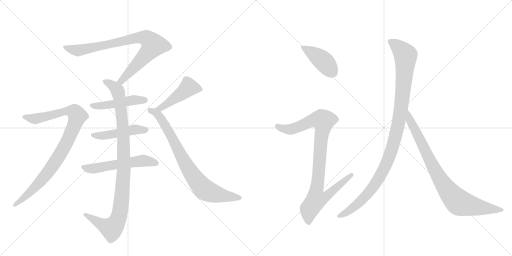
t = 0.00 s
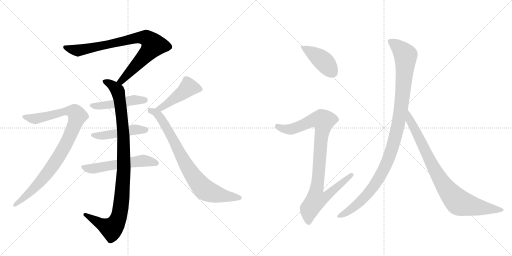
t = 2.03 s
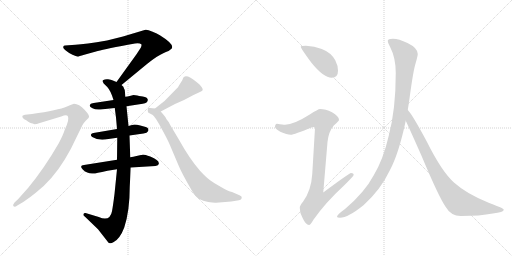
t = 4.05 s
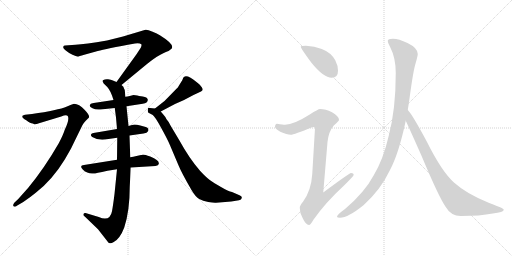
t = 6.08 s
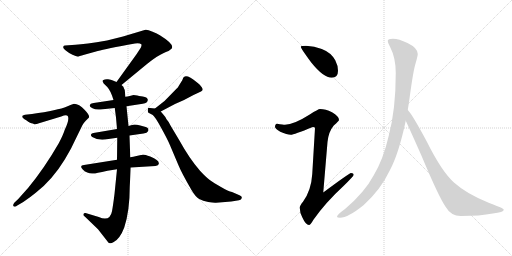
t = 8.11 s
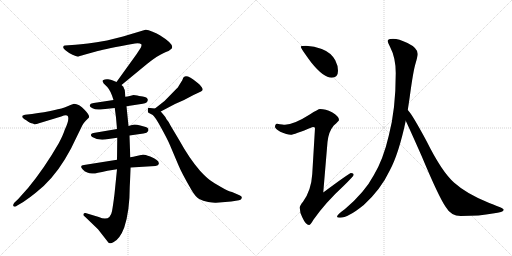
t = 10.13 s

The animated SVG that drew these frames (rendered in a browser with its animation timeline set to each time). Animation: 12 CSS @keyframes rules; one cycle of 10.13 s.

<svg version="1.1" viewBox="0 0 2048 1024" xmlns="http://www.w3.org/2000/svg">
  <g stroke="lightgray" stroke-dasharray="1,1" stroke-width="1" transform="scale(4, 4)">
    <line x1="0" y1="0" x2="256" y2="256"></line>
    <line x1="256" y1="0" x2="0" y2="256"></line>
    <line x1="128" y1="0" x2="128" y2="256"></line>
    <line x1="0" y1="128" x2="256" y2="128"></line>
    <line x1="256" y1="0" x2="512" y2="256"></line>
    <line x1="512" y1="0" x2="256" y2="256"></line>
    <line x1="384" y1="0" x2="384" y2="256"></line>
    <line x1="256" y1="128" x2="512" y2="128"></line>
  </g>
<g transform="scale(1, -1) translate(0, -850)">
   <style type="text/css">
    @keyframes keyframes0 {
      from {
       stroke: black;
       stroke-dashoffset: 831;
       stroke-width: 128;
       }
       73% {
       animation-timing-function: step-end;
       stroke: black;
       stroke-dashoffset: 0;
       stroke-width: 128;
       }
       to {
       stroke: black;
       stroke-width: 1024;
       }
       }
       #make-me-a-hanzi-animation-0 {
         animation: keyframes0 0.926270s both;
         animation-delay: 0.000000s;
         animation-timing-function: linear;
       }
    @keyframes keyframes1 {
      from {
       stroke: black;
       stroke-dashoffset: 1001;
       stroke-width: 128;
       }
       77% {
       animation-timing-function: step-end;
       stroke: black;
       stroke-dashoffset: 0;
       stroke-width: 128;
       }
       to {
       stroke: black;
       stroke-width: 1024;
       }
       }
       #make-me-a-hanzi-animation-1 {
         animation: keyframes1 1.064616s both;
         animation-delay: 0.926270s;
         animation-timing-function: linear;
       }
    @keyframes keyframes2 {
      from {
       stroke: black;
       stroke-dashoffset: 469;
       stroke-width: 128;
       }
       60% {
       animation-timing-function: step-end;
       stroke: black;
       stroke-dashoffset: 0;
       stroke-width: 128;
       }
       to {
       stroke: black;
       stroke-width: 1024;
       }
       }
       #make-me-a-hanzi-animation-2 {
         animation: keyframes2 0.631673s both;
         animation-delay: 1.990885s;
         animation-timing-function: linear;
       }
    @keyframes keyframes3 {
      from {
       stroke: black;
       stroke-dashoffset: 470;
       stroke-width: 128;
       }
       60% {
       animation-timing-function: step-end;
       stroke: black;
       stroke-dashoffset: 0;
       stroke-width: 128;
       }
       to {
       stroke: black;
       stroke-width: 1024;
       }
       }
       #make-me-a-hanzi-animation-3 {
         animation: keyframes3 0.632487s both;
         animation-delay: 2.622559s;
         animation-timing-function: linear;
       }
    @keyframes keyframes4 {
      from {
       stroke: black;
       stroke-dashoffset: 550;
       stroke-width: 128;
       }
       64% {
       animation-timing-function: step-end;
       stroke: black;
       stroke-dashoffset: 0;
       stroke-width: 128;
       }
       to {
       stroke: black;
       stroke-width: 1024;
       }
       }
       #make-me-a-hanzi-animation-4 {
         animation: keyframes4 0.697591s both;
         animation-delay: 3.255046s;
         animation-timing-function: linear;
       }
    @keyframes keyframes5 {
      from {
       stroke: black;
       stroke-dashoffset: 922;
       stroke-width: 128;
       }
       75% {
       animation-timing-function: step-end;
       stroke: black;
       stroke-dashoffset: 0;
       stroke-width: 128;
       }
       to {
       stroke: black;
       stroke-width: 1024;
       }
       }
       #make-me-a-hanzi-animation-5 {
         animation: keyframes5 1.000326s both;
         animation-delay: 3.952637s;
         animation-timing-function: linear;
       }
    @keyframes keyframes6 {
      from {
       stroke: black;
       stroke-dashoffset: 459;
       stroke-width: 128;
       }
       60% {
       animation-timing-function: step-end;
       stroke: black;
       stroke-dashoffset: 0;
       stroke-width: 128;
       }
       to {
       stroke: black;
       stroke-width: 1024;
       }
       }
       #make-me-a-hanzi-animation-6 {
         animation: keyframes6 0.623535s both;
         animation-delay: 4.952962s;
         animation-timing-function: linear;
       }
    @keyframes keyframes7 {
      from {
       stroke: black;
       stroke-dashoffset: 794;
       stroke-width: 128;
       }
       72% {
       animation-timing-function: step-end;
       stroke: black;
       stroke-dashoffset: 0;
       stroke-width: 128;
       }
       to {
       stroke: black;
       stroke-width: 1024;
       }
       }
       #make-me-a-hanzi-animation-7 {
         animation: keyframes7 0.896159s both;
         animation-delay: 5.576497s;
         animation-timing-function: linear;
       }
    @keyframes keyframes8 {
      from {
       stroke: black;
       stroke-dashoffset: 416;
       stroke-width: 128;
       }
       58% {
       animation-timing-function: step-end;
       stroke: black;
       stroke-dashoffset: 0;
       stroke-width: 128;
       }
       to {
       stroke: black;
       stroke-width: 1024;
       }
       }
       #make-me-a-hanzi-animation-8 {
         animation: keyframes8 0.588542s both;
         animation-delay: 6.472656s;
         animation-timing-function: linear;
       }
    @keyframes keyframes9 {
      from {
       stroke: black;
       stroke-dashoffset: 936;
       stroke-width: 128;
       }
       75% {
       animation-timing-function: step-end;
       stroke: black;
       stroke-dashoffset: 0;
       stroke-width: 128;
       }
       to {
       stroke: black;
       stroke-width: 1024;
       }
       }
       #make-me-a-hanzi-animation-9 {
         animation: keyframes9 1.011719s both;
         animation-delay: 7.061198s;
         animation-timing-function: linear;
       }
    @keyframes keyframes10 {
      from {
       stroke: black;
       stroke-dashoffset: 1070;
       stroke-width: 128;
       }
       78% {
       animation-timing-function: step-end;
       stroke: black;
       stroke-dashoffset: 0;
       stroke-width: 128;
       }
       to {
       stroke: black;
       stroke-width: 1024;
       }
       }
       #make-me-a-hanzi-animation-10 {
         animation: keyframes10 1.120768s both;
         animation-delay: 8.072917s;
         animation-timing-function: linear;
       }
    @keyframes keyframes11 {
      from {
       stroke: black;
       stroke-dashoffset: 848;
       stroke-width: 128;
       }
       73% {
       animation-timing-function: step-end;
       stroke: black;
       stroke-dashoffset: 0;
       stroke-width: 128;
       }
       to {
       stroke: black;
       stroke-width: 1024;
       }
       }
       #make-me-a-hanzi-animation-11 {
         animation: keyframes11 0.940104s both;
         animation-delay: 9.193685s;
         animation-timing-function: linear;
       }
</style>
<path d="M 486 510 L 588 594 Q 630 628 655 638 Q 680 648 682 652 Q 707 667 641 708 Q 629 717 608 724 Q 591 732 582 731 L 492 704 L 428 688 Q 339 673 302 671 L 260 668 Q 255 668 253 663 Q 251 658 263 648 Q 276 637 290 631 Q 305 624 310 624 Q 315 624 337 631 L 391 646 Q 422 655 540 676 Q 560 678 565 673 Q 568 670 563 659 L 546 633 L 466 522 C 448 498 463 491 486 510 Z" fill="lightgray"></path> 
<path d="M 464 380 L 468 334 L 469 299 L 468 211 L 468 173 L 458 74 Q 452 26 448 5 Q 440 -38 395 -18 L 342 -2 Q 336 -1 334 -6 Q 332 -12 339 -16 L 392 -67 L 431 -117 Q 438 -129 455 -118 Q 480 -105 497 -60 Q 519 7 519 104 L 523 180 L 521 221 L 518 308 L 514 346 L 506 425 L 501 463 L 500 480 Q 500 492 496 496 Q 495 504 488 508 L 486 510 L 466 522 L 449 529 Q 445 531 432 533 Q 419 534 414 530 Q 410 529 411 524 Q 412 518 421 510 Q 438 496 448 468 L 454 450 L 459 418 L 464 380 Z" fill="lightgray"></path> 
<path d="M 506 425 L 571 435 Q 593 438 591 452 Q 589 462 571 464 Q 553 466 549 468 L 534 470 L 523 467 Q 508 463 501 463 L 454 450 L 375 438 Q 364 436 362 434 L 359 428 Q 358 424 370 417 Q 382 410 402 412 L 459 418 L 506 425 Z" fill="lightgray"></path> 
<path d="M 468 334 L 374 318 Q 366 317 364 312 Q 362 307 369 302 Q 389 289 420 292 L 469 299 L 518 308 L 574 316 Q 589 318 592 325 Q 595 327 593 335 Q 591 340 583 342 L 561 348 Q 547 352 538 352 Q 530 352 514 346 L 468 334 Z" fill="lightgray"></path> 
<path d="M 468 211 L 336 190 Q 315 188 332 171 Q 350 154 373 156 Q 374 154 430 167 L 468 173 L 523 180 L 622 186 Q 634 188 635 194 Q 639 209 601 224 Q 580 232 571 232 Q 569 230 564 230 L 546 226 Q 533 222 521 221 L 468 211 Z" fill="lightgray"></path> 
<path d="M 131 356 L 138 353 Q 147 353 156 357 L 245 384 Q 265 392 271 386 Q 279 373 259 331 Q 253 311 235 277 Q 178 178 113 99 L 72 53 L 58 40 Q 50 30 54 25 Q 59 20 69 28 L 93 42 Q 120 60 143 79 Q 209 130 259 212 Q 284 255 288 264 L 329 348 Q 334 358 343 367 L 354 378 Q 363 385 339 410 Q 316 435 296 435 Q 282 430 268 424 Q 232 409 128 394 L 100 391 Q 93 390 90 387 Q 86 378 105 369 Q 122 356 131 356 Z" fill="lightgray"></path> 
<path d="M 643 404 L 700 434 Q 739 450 774 470 L 804 484 Q 816 488 807 501 Q 799 513 791 518 L 773 532 Q 762 541 752 544 Q 743 547 739 544 Q 733 543 729 529 L 716 508 Q 711 499 707 496 L 658 446 L 620 416 C 596 397 616 390 643 404 Z" fill="lightgray"></path> 
<path d="M 864 39 L 925 44 L 956 49 Q 966 51 967 58 Q 969 65 958 69 L 928 82 Q 914 85 884 102 Q 855 119 839 130 Q 824 141 800 167 Q 758 215 716 291 L 682 348 Q 674 365 666 373 Q 661 384 654 391 L 643 404 C 634 415 634 415 620 416 L 600 418 Q 594 420 592 417 Q 591 413 591 407 Q 592 400 594 399 L 611 390 Q 620 384 645 338 Q 671 291 680 269 L 713 191 Q 727 157 766 90 Q 783 61 797 54 Q 811 46 833 42 Q 856 38 864 39 Z" fill="lightgray"></path> 
<path d="M 1224 667 Q 1203 667 1203 663 Q 1203 657 1245 600 Q 1294 539 1327 539 Q 1352 539 1352 567 Q 1352 588 1341 609 Q 1324 640 1287 654 Q 1258 665 1224 667 Z" fill="lightgray"></path> 
<path d="M 1280 414 Q 1273 414 1239 392 Q 1176 352 1140 351 Q 1133 351 1108 355 Q 1100 354 1100 342 Q 1100 336 1121 323 Q 1148 311 1163 311 Q 1175 311 1251 342 Q 1260 342 1260 338 L 1249 154 Q 1245 88 1212 43 Q 1199 28 1199 19 Q 1199 0 1209 -19 Q 1223 -50 1236 -50 Q 1242 -50 1253 -30 Q 1302 40 1374 106 Q 1415 146 1415 151 Q 1415 158 1404 158 Q 1398 158 1293 80 L 1310 282 Q 1314 323 1335 348 Q 1356 367 1356 370 Q 1356 385 1328 401 Q 1302 414 1280 414 Z" fill="lightgray"></path> 
<path d="M 1572 695 Q 1551 695 1551 686 Q 1551 678 1560 663 Q 1583 619 1583 558 Q 1583 412 1555 307 Q 1533 212 1495 149 Q 1459 81 1380 14 Q 1348 -9 1348 -17 Q 1348 -21 1360 -21 Q 1392 -21 1455 30 Q 1523 92 1559 168 Q 1595 235 1623 367 L 1631 410 Q 1635 435 1639 463 Q 1653 568 1663 599 Q 1671 627 1671 634 Q 1671 658 1630 678 Q 1595 695 1572 695 Z" fill="lightgray"></path> 
<path d="M 1623 367 Q 1640 331 1686 227 Q 1756 60 1783 22 Q 1804 -14 1843 -14 Q 1921 -14 1971 -4 Q 2015 1 2015 11 Q 2015 17 1957 38 Q 1867 74 1817 119 Q 1767 163 1706 286 Q 1649 392 1632 409 L 1631 410 C 1612 433 1610 394 1623 367 Z" fill="lightgray"></path> 
      <clipPath id="make-me-a-hanzi-clip-0">
      <path d="M 486 510 L 588 594 Q 630 628 655 638 Q 680 648 682 652 Q 707 667 641 708 Q 629 717 608 724 Q 591 732 582 731 L 492 704 L 428 688 Q 339 673 302 671 L 260 668 Q 255 668 253 663 Q 251 658 263 648 Q 276 637 290 631 Q 305 624 310 624 Q 315 624 337 631 L 391 646 Q 422 655 540 676 Q 560 678 565 673 Q 568 670 563 659 L 546 633 L 466 522 C 448 498 463 491 486 510 Z" fill="lightgray"></path>
      </clipPath>
      <path clip-path="url(#make-me-a-hanzi-clip-0)" d="M 260 661 L 305 648 L 322 649 L 535 697 L 589 697 L 613 670 L 599 648 L 485 526 L 475 525 " fill="none" id="make-me-a-hanzi-animation-0" stroke-dasharray="703 1406" stroke-linecap="round"></path>

      <clipPath id="make-me-a-hanzi-clip-1">
      <path d="M 464 380 L 468 334 L 469 299 L 468 211 L 468 173 L 458 74 Q 452 26 448 5 Q 440 -38 395 -18 L 342 -2 Q 336 -1 334 -6 Q 332 -12 339 -16 L 392 -67 L 431 -117 Q 438 -129 455 -118 Q 480 -105 497 -60 Q 519 7 519 104 L 523 180 L 521 221 L 518 308 L 514 346 L 506 425 L 501 463 L 500 480 Q 500 492 496 496 Q 495 504 488 508 L 486 510 L 466 522 L 449 529 Q 445 531 432 533 Q 419 534 414 530 Q 410 529 411 524 Q 412 518 421 510 Q 438 496 448 468 L 454 450 L 459 418 L 464 380 Z" fill="lightgray"></path>
      </clipPath>
      <path clip-path="url(#make-me-a-hanzi-clip-1)" d="M 419 524 L 468 491 L 484 415 L 493 325 L 496 174 L 483 19 L 470 -32 L 446 -64 L 341 -9 " fill="none" id="make-me-a-hanzi-animation-1" stroke-dasharray="873 1746" stroke-linecap="round"></path>

      <clipPath id="make-me-a-hanzi-clip-2">
      <path d="M 506 425 L 571 435 Q 593 438 591 452 Q 589 462 571 464 Q 553 466 549 468 L 534 470 L 523 467 Q 508 463 501 463 L 454 450 L 375 438 Q 364 436 362 434 L 359 428 Q 358 424 370 417 Q 382 410 402 412 L 459 418 L 506 425 Z" fill="lightgray"></path>
      </clipPath>
      <path clip-path="url(#make-me-a-hanzi-clip-2)" d="M 369 427 L 408 427 L 539 450 L 580 450 " fill="none" id="make-me-a-hanzi-animation-2" stroke-dasharray="341 682" stroke-linecap="round"></path>

      <clipPath id="make-me-a-hanzi-clip-3">
      <path d="M 468 334 L 374 318 Q 366 317 364 312 Q 362 307 369 302 Q 389 289 420 292 L 469 299 L 518 308 L 574 316 Q 589 318 592 325 Q 595 327 593 335 Q 591 340 583 342 L 561 348 Q 547 352 538 352 Q 530 352 514 346 L 468 334 Z" fill="lightgray"></path>
      </clipPath>
      <path clip-path="url(#make-me-a-hanzi-clip-3)" d="M 372 310 L 412 307 L 541 332 L 583 331 " fill="none" id="make-me-a-hanzi-animation-3" stroke-dasharray="342 684" stroke-linecap="round"></path>

      <clipPath id="make-me-a-hanzi-clip-4">
      <path d="M 468 211 L 336 190 Q 315 188 332 171 Q 350 154 373 156 Q 374 154 430 167 L 468 173 L 523 180 L 622 186 Q 634 188 635 194 Q 639 209 601 224 Q 580 232 571 232 Q 569 230 564 230 L 546 226 Q 533 222 521 221 L 468 211 Z" fill="lightgray"></path>
      </clipPath>
      <path clip-path="url(#make-me-a-hanzi-clip-4)" d="M 334 181 L 379 176 L 565 206 L 604 205 L 624 197 " fill="none" id="make-me-a-hanzi-animation-4" stroke-dasharray="422 844" stroke-linecap="round"></path>

      <clipPath id="make-me-a-hanzi-clip-5">
      <path d="M 131 356 L 138 353 Q 147 353 156 357 L 245 384 Q 265 392 271 386 Q 279 373 259 331 Q 253 311 235 277 Q 178 178 113 99 L 72 53 L 58 40 Q 50 30 54 25 Q 59 20 69 28 L 93 42 Q 120 60 143 79 Q 209 130 259 212 Q 284 255 288 264 L 329 348 Q 334 358 343 367 L 354 378 Q 363 385 339 410 Q 316 435 296 435 Q 282 430 268 424 Q 232 409 128 394 L 100 391 Q 93 390 90 387 Q 86 378 105 369 Q 122 356 131 356 Z" fill="lightgray"></path>
      </clipPath>
      <path clip-path="url(#make-me-a-hanzi-clip-5)" d="M 97 384 L 145 376 L 284 406 L 299 402 L 310 386 L 259 264 L 208 182 L 127 87 L 61 31 " fill="none" id="make-me-a-hanzi-animation-5" stroke-dasharray="794 1588" stroke-linecap="round"></path>

      <clipPath id="make-me-a-hanzi-clip-6">
      <path d="M 643 404 L 700 434 Q 739 450 774 470 L 804 484 Q 816 488 807 501 Q 799 513 791 518 L 773 532 Q 762 541 752 544 Q 743 547 739 544 Q 733 543 729 529 L 716 508 Q 711 499 707 496 L 658 446 L 620 416 C 596 397 616 390 643 404 Z" fill="lightgray"></path>
      </clipPath>
      <path clip-path="url(#make-me-a-hanzi-clip-6)" d="M 802 493 L 754 501 L 652 424 L 627 416 " fill="none" id="make-me-a-hanzi-animation-6" stroke-dasharray="331 662" stroke-linecap="round"></path>

      <clipPath id="make-me-a-hanzi-clip-7">
      <path d="M 864 39 L 925 44 L 956 49 Q 966 51 967 58 Q 969 65 958 69 L 928 82 Q 914 85 884 102 Q 855 119 839 130 Q 824 141 800 167 Q 758 215 716 291 L 682 348 Q 674 365 666 373 Q 661 384 654 391 L 643 404 C 634 415 634 415 620 416 L 600 418 Q 594 420 592 417 Q 591 413 591 407 Q 592 400 594 399 L 611 390 Q 620 384 645 338 Q 671 291 680 269 L 713 191 Q 727 157 766 90 Q 783 61 797 54 Q 811 46 833 42 Q 856 38 864 39 Z" fill="lightgray"></path>
      </clipPath>
      <path clip-path="url(#make-me-a-hanzi-clip-7)" d="M 597 411 L 630 394 L 648 370 L 751 180 L 814 95 L 869 72 L 957 59 " fill="none" id="make-me-a-hanzi-animation-7" stroke-dasharray="666 1332" stroke-linecap="round"></path>

      <clipPath id="make-me-a-hanzi-clip-8">
      <path d="M 1224 667 Q 1203 667 1203 663 Q 1203 657 1245 600 Q 1294 539 1327 539 Q 1352 539 1352 567 Q 1352 588 1341 609 Q 1324 640 1287 654 Q 1258 665 1224 667 Z" fill="lightgray"></path>
      </clipPath>
      <path clip-path="url(#make-me-a-hanzi-clip-8)" d="M 1207 662 L 1287 611 L 1329 561 " fill="none" id="make-me-a-hanzi-animation-8" stroke-dasharray="288 576" stroke-linecap="round"></path>

      <clipPath id="make-me-a-hanzi-clip-9">
      <path d="M 1280 414 Q 1273 414 1239 392 Q 1176 352 1140 351 Q 1133 351 1108 355 Q 1100 354 1100 342 Q 1100 336 1121 323 Q 1148 311 1163 311 Q 1175 311 1251 342 Q 1260 342 1260 338 L 1249 154 Q 1245 88 1212 43 Q 1199 28 1199 19 Q 1199 0 1209 -19 Q 1223 -50 1236 -50 Q 1242 -50 1253 -30 Q 1302 40 1374 106 Q 1415 146 1415 151 Q 1415 158 1404 158 Q 1398 158 1293 80 L 1310 282 Q 1314 323 1335 348 Q 1356 367 1356 370 Q 1356 385 1328 401 Q 1302 414 1280 414 Z" fill="lightgray"></path>
      </clipPath>
      <path clip-path="url(#make-me-a-hanzi-clip-9)" d="M 1111 344 L 1136 334 L 1163 333 L 1265 372 L 1294 367 L 1266 90 L 1305 87 L 1313 76 L 1298 58 L 1262 48 L 1238 14 L 1235 -40 " fill="none" id="make-me-a-hanzi-animation-9" stroke-dasharray="808 1616" stroke-linecap="round"></path>

      <clipPath id="make-me-a-hanzi-clip-10">
      <path d="M 1572 695 Q 1551 695 1551 686 Q 1551 678 1560 663 Q 1583 619 1583 558 Q 1583 412 1555 307 Q 1533 212 1495 149 Q 1459 81 1380 14 Q 1348 -9 1348 -17 Q 1348 -21 1360 -21 Q 1392 -21 1455 30 Q 1523 92 1559 168 Q 1595 235 1623 367 L 1631 410 Q 1635 435 1639 463 Q 1653 568 1663 599 Q 1671 627 1671 634 Q 1671 658 1630 678 Q 1595 695 1572 695 Z" fill="lightgray"></path>
      </clipPath>
      <path clip-path="url(#make-me-a-hanzi-clip-10)" d="M 1561 683 L 1596 660 L 1622 624 L 1605 421 L 1576 280 L 1545 194 L 1497 108 L 1435 37 L 1355 -16 " fill="none" id="make-me-a-hanzi-animation-10" stroke-dasharray="942 1884" stroke-linecap="round"></path>

      <clipPath id="make-me-a-hanzi-clip-11">
      <path d="M 1623 367 Q 1640 331 1686 227 Q 1756 60 1783 22 Q 1804 -14 1843 -14 Q 1921 -14 1971 -4 Q 2015 1 2015 11 Q 2015 17 1957 38 Q 1867 74 1817 119 Q 1767 163 1706 286 Q 1649 392 1632 409 L 1631 410 C 1612 433 1610 394 1623 367 Z" fill="lightgray"></path>
      </clipPath>
      <path clip-path="url(#make-me-a-hanzi-clip-11)" d="M 1635 398 L 1640 370 L 1731 185 L 1768 120 L 1818 56 L 1837 39 L 1869 30 L 2010 10 " fill="none" id="make-me-a-hanzi-animation-11" stroke-dasharray="720 1440" stroke-linecap="round"></path>

</g>
</svg>
